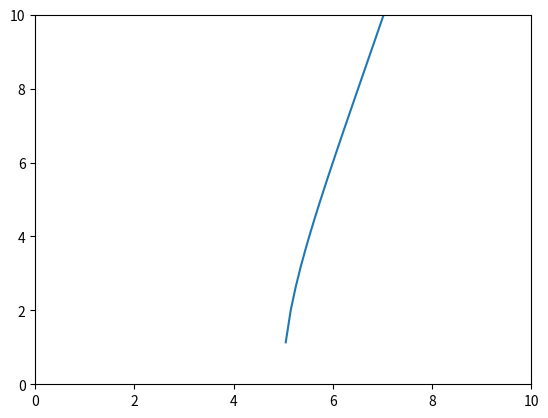

Here is the Python script that generated this plot:
import numpy as np
import matplotlib.pyplot as plt

# plt.plot([-2, 2], [-2, 2], 'ro')
f = lambda x: np.sqrt(x**3 - 5*x*x)
x = np.linspace(0, 10, 100)
print(x)
y = [f(i) for i in x]
plt.axis([0,10,0,10])
plt.plot(x, y)
plt.show()
